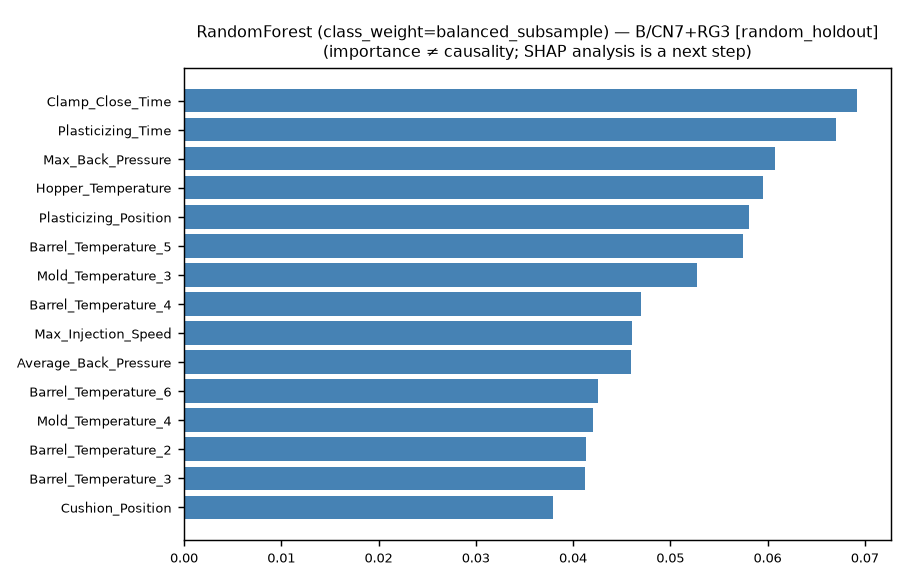

Source data for this figure (header and first rows):
feature, importance, kind
Clamp_Close_Time, 0.06918, feature_importances_
Plasticizing_Time, 0.06709, feature_importances_
Max_Back_Pressure, 0.06078, feature_importances_
Hopper_Temperature, 0.05953, feature_importances_
Plasticizing_Position, 0.05806, feature_importances_
Barrel_Temperature_5, 0.05744, feature_importances_
Mold_Temperature_3, 0.0527, feature_importances_
Barrel_Temperature_4, 0.04698, feature_importances_
Max_Injection_Speed, 0.04604, feature_importances_
Average_Back_Pressure, 0.04594, feature_importances_
Barrel_Temperature_6, 0.04261, feature_importances_
Mold_Temperature_4, 0.04204, feature_importances_
Barrel_Temperature_2, 0.04129, feature_importances_
Barrel_Temperature_3, 0.04119, feature_importances_
Cushion_Position, 0.03791, feature_importances_
Max_Switch_Over_Pressure, 0.03668, feature_importances_
Barrel_Temperature_1, 0.03519, feature_importances_
Filling_Time, 0.02945, feature_importances_
Max_Injection_Pressure, 0.02798, feature_importances_
Average_Screw_RPM, 0.02756, feature_importances_
Injection_Time, 0.02334, feature_importances_
Max_Screw_RPM, 0.02204, feature_importances_
Cycle_Time, 0.01502, feature_importances_
source_is_RG3, 0.01398, feature_importances_
